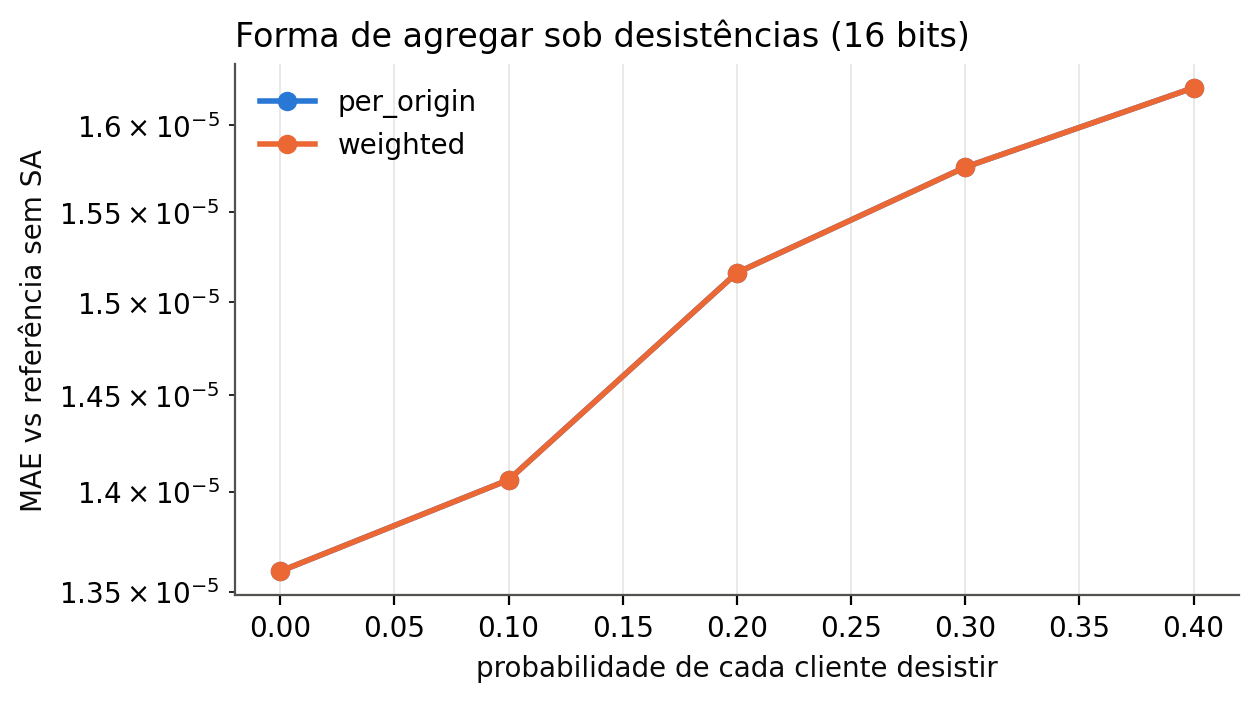

The file beside this chart, header and first rows:
desistencia, rep, modo, erro_max, mae, decisoes_alteradas
0.0, 0, per_origin, 4.2168120593544245e-05, 1.4258614721495994e-05, 0
0.0, 0, weighted, 4.2168120593544245e-05, 1.4258614721495994e-05, 0
0.0, 1, per_origin, 3.436207901408306e-05, 1.2886207818971814e-05, 0
0.0, 1, weighted, 3.436207901408306e-05, 1.2886207818971814e-05, 0
0.0, 2, per_origin, 4.4574610058023545e-05, 1.3710542555832404e-05, 0
0.0, 2, weighted, 4.4574610058023545e-05, 1.3710542555832404e-05, 0
0.0, 3, per_origin, 4.2168120593544245e-05, 1.4258614721495994e-05, 0
0.0, 3, weighted, 4.2168120593544245e-05, 1.4258614721495994e-05, 0
0.0, 4, per_origin, 3.436207901408306e-05, 1.2886207818971814e-05, 0
0.0, 4, weighted, 3.436207901408306e-05, 1.2886207818971814e-05, 0
0.1, 0, per_origin, 4.6200284850084206e-05, 1.5690283054974052e-05, 0
0.1, 0, weighted, 4.6200284850084206e-05, 1.5690283054974052e-05, 0
0.1, 1, per_origin, 3.2592842807654954e-05, 1.3326185606283951e-05, 0
0.1, 1, weighted, 3.2592842807654954e-05, 1.3326185606283951e-05, 0
0.1, 2, per_origin, 4.328372414141857e-05, 1.3651558256784165e-05, 0
0.1, 2, weighted, 4.328372414141857e-05, 1.3651558256784165e-05, 0
0.1, 3, per_origin, 4.481544711260055e-05, 1.464930663092447e-05, 0
0.1, 3, weighted, 4.481544711260055e-05, 1.464930663092447e-05, 0
0.1, 4, per_origin, 3.990452812108192e-05, 1.2985687835477024e-05, 0
0.1, 4, weighted, 3.990452812108192e-05, 1.2985687835477024e-05, 0
0.2, 0, per_origin, 5.89769385641592e-05, 1.642638795863174e-05, 0
0.2, 0, weighted, 5.89769385641592e-05, 1.642638795863174e-05, 0
0.2, 1, per_origin, 4.231571889001806e-05, 1.4029522016869873e-05, 0
0.2, 1, weighted, 4.231571889001806e-05, 1.4029522016869873e-05, 0
0.2, 2, per_origin, 4.3923059496298045e-05, 1.4586590077455674e-05, 0
0.2, 2, weighted, 4.3923059496298045e-05, 1.4586590077455674e-05, 0
0.2, 3, per_origin, 5.8916339639392135e-05, 1.5957830800778904e-05, 0
0.2, 3, weighted, 5.8916339639392135e-05, 1.5957830800778904e-05, 0
0.2, 4, per_origin, 4.457220864084732e-05, 1.4813481590375023e-05, 0
0.2, 4, weighted, 4.457220864084732e-05, 1.4813481590375023e-05, 0
0.3, 0, per_origin, 5.717027598459157e-05, 1.7865921715482305e-05, 0
0.3, 0, weighted, 5.717027598459157e-05, 1.7865921715482305e-05, 0
0.3, 1, per_origin, 4.147368400431173e-05, 1.4937387314968749e-05, 0
0.3, 1, weighted, 4.147368400431173e-05, 1.4937387314968749e-05, 0
0.3, 2, per_origin, 4.349511339818424e-05, 1.5481203976053194e-05, 0
0.3, 2, weighted, 4.349511339818424e-05, 1.5481203976053194e-05, 0
0.3, 3, per_origin, 4.333409570367319e-05, 1.6253220445017202e-05, 0
0.3, 3, weighted, 4.333409570367319e-05, 1.6253220445017202e-05, 0
0.3, 4, per_origin, 3.7561664059215794e-05, 1.425029846826133e-05, 0
0.3, 4, weighted, 3.7561664059215794e-05, 1.425029846826133e-05, 0
0.4, 0, per_origin, 4.807948208784829e-05, 1.4480947088200274e-05, 0
0.4, 0, weighted, 4.807948208784829e-05, 1.4480947088200274e-05, 0
0.4, 1, per_origin, 4.204738052604462e-05, 1.5625895168813438e-05, 0
0.4, 1, weighted, 4.204738052604462e-05, 1.5625895168813438e-05, 0
0.4, 2, per_origin, 4.695094695039703e-05, 1.404461988175048e-05, 0
0.4, 2, weighted, 4.695094695039703e-05, 1.404461988175048e-05, 0
0.4, 3, per_origin, 5.964054062645996e-05, 2.0250689270802195e-05, 0
0.4, 3, weighted, 5.964054062645996e-05, 2.0250689270802195e-05, 0
0.4, 4, per_origin, 5.396708835786468e-05, 1.6699069799627243e-05, 0
0.4, 4, weighted, 5.396708835786468e-05, 1.6699069799627243e-05, 0
